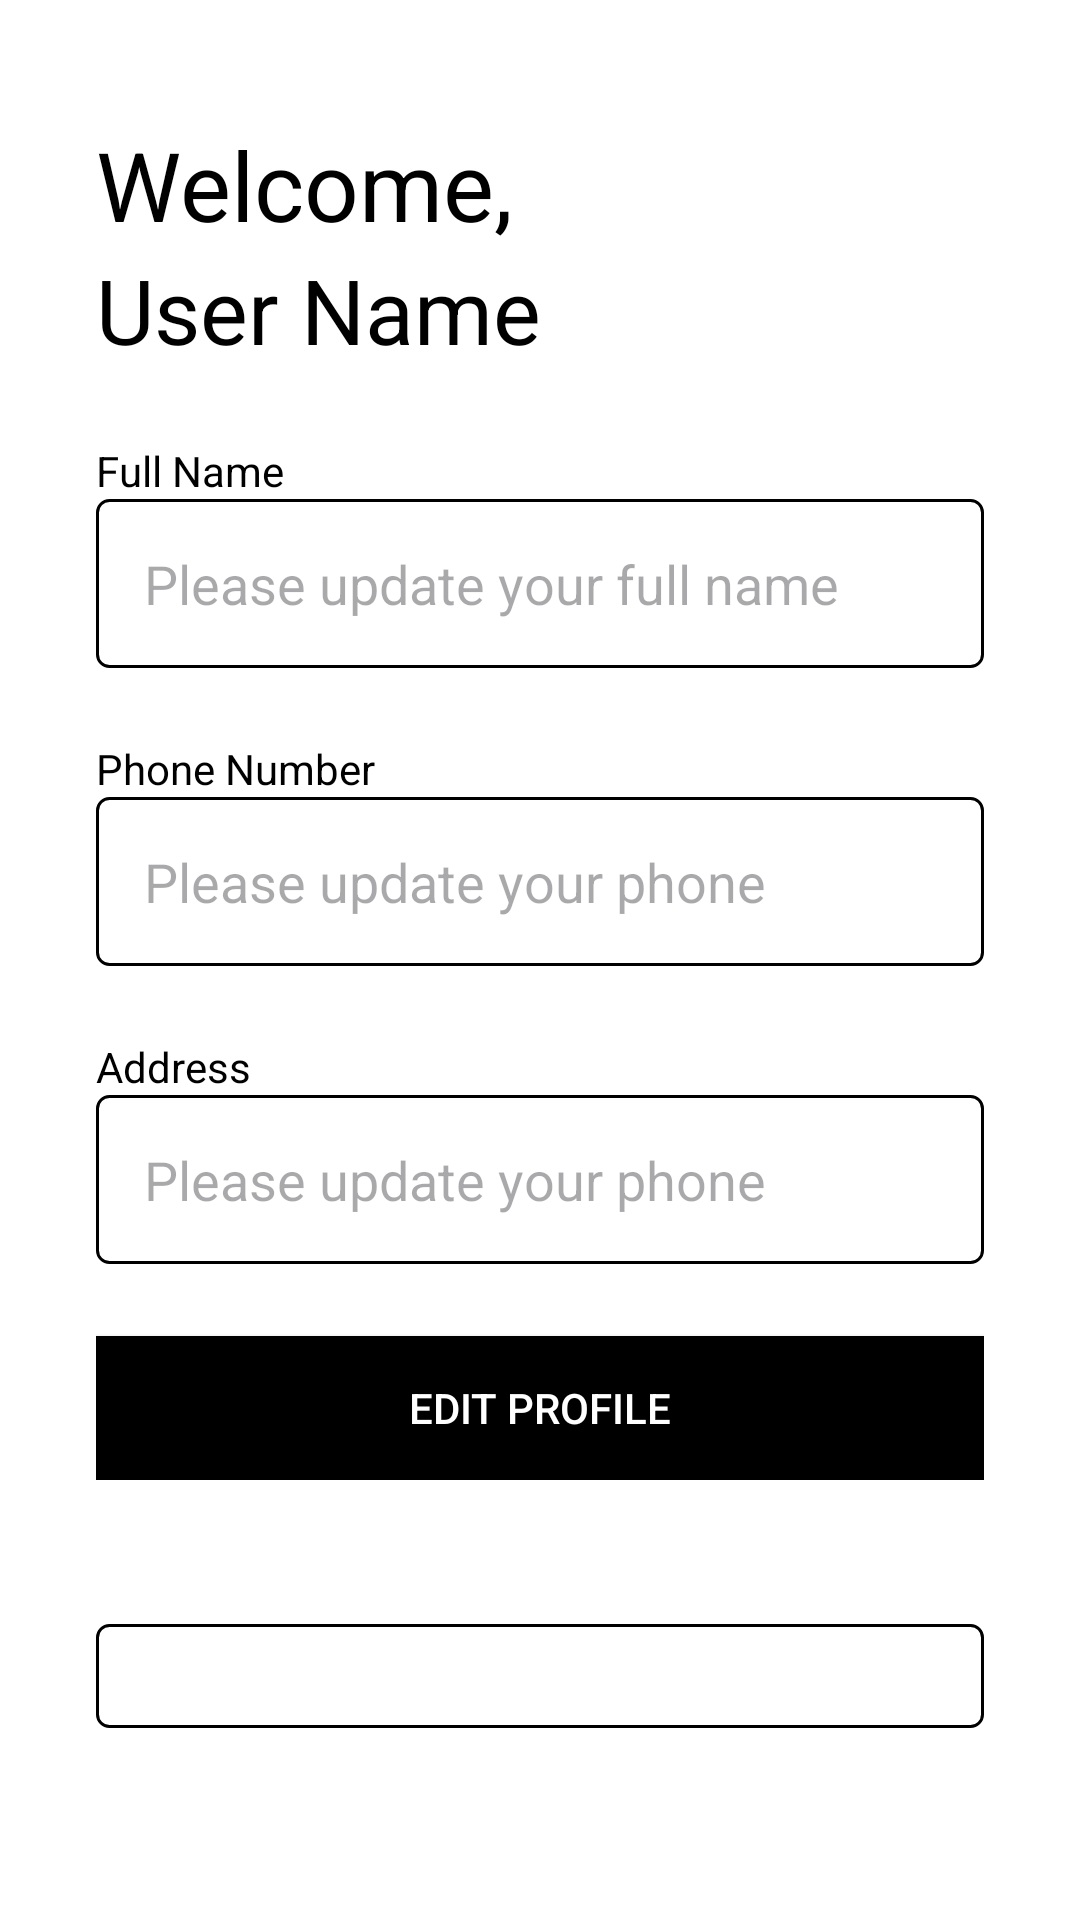

The Android layout XML behind this screen, and the referenced resources:
<!-- AndroidManifest.xml: application theme Theme.AndStore -->
<!-- res/layout/user_profile_fragment_layout.xml -->
<?xml version="1.0" encoding="utf-8"?>
<androidx.constraintlayout.widget.ConstraintLayout xmlns:android="http://schemas.android.com/apk/res/android"
    xmlns:app="http://schemas.android.com/apk/res-auto"
    android:id="@+id/main"
    android:layout_width="match_parent"
    android:layout_height="match_parent">

    <LinearLayout
        android:layout_width="match_parent"
        android:layout_height="match_parent"
        android:background="@color/white"
        android:orientation="vertical"
        android:paddingVertical="40dp">

        <TextView
            android:layout_width="match_parent"
            android:layout_height="wrap_content"
            android:paddingHorizontal="32dp"
            android:text="Welcome,"
            android:textColor="@color/black"
            android:textSize="32sp" />

        <TextView
            android:id="@+id/username_text"
            android:layout_width="match_parent"
            android:layout_height="wrap_content"
            android:paddingHorizontal="32dp"
            android:text="User Name"
            android:textColor="@color/black"
            android:textSize="30sp" />

        <LinearLayout
            android:layout_width="match_parent"
            android:layout_height="wrap_content"
            android:layout_marginHorizontal="32dp"
            android:layout_marginVertical="24dp"
            android:orientation="vertical">

            <TextView
                android:layout_width="match_parent"
                android:layout_height="wrap_content"
                android:text="Full Name"
                android:textColor="@color/black" />

            <EditText
                android:id="@+id/full_name_form"
                android:layout_width="match_parent"
                android:layout_height="wrap_content"
                android:background="@drawable/form_border"
                android:hint="Please update your full name"
                android:paddingHorizontal="16dp"
                android:paddingVertical="16dp"
                android:textColor="@color/black" />

            <TextView
                android:layout_width="match_parent"
                android:layout_height="wrap_content"
                android:layout_marginTop="24dp"
                android:text="Phone Number"
                android:textColor="@color/black" />

            <EditText
                android:id="@+id/phone_form"
                android:layout_width="match_parent"
                android:layout_height="wrap_content"
                android:background="@drawable/form_border"
                android:hint="Please update your phone"
                android:paddingHorizontal="16dp"
                android:paddingVertical="16dp"
                android:textColor="@color/black" />

            <TextView
                android:layout_width="match_parent"
                android:layout_height="wrap_content"
                android:layout_marginTop="24dp"
                android:text="Address"
                android:textColor="@color/black" />

            <EditText
                android:id="@+id/address_form"
                android:layout_width="match_parent"
                android:layout_height="wrap_content"
                android:background="@drawable/form_border"
                android:hint="Please update your phone"
                android:paddingHorizontal="16dp"
                android:paddingVertical="16dp"
                android:textColor="@color/black" />

            <androidx.appcompat.widget.AppCompatButton
                android:id="@+id/edit_profile_button"
                android:layout_width="match_parent"
                android:layout_height="wrap_content"
                android:layout_marginTop="24dp"
                android:background="@color/black"
                android:text="Edit Profile"
                android:textColor="@color/white" />
        </LinearLayout>

        <LinearLayout
            android:id="@+id/logout_button"
            android:layout_width="match_parent"
            android:layout_height="wrap_content"
            android:layout_marginHorizontal="32dp"
            android:layout_marginVertical="24dp"
            android:background="@drawable/form_border"
            android:orientation="horizontal">

            <TextView
                android:layout_width="280dp"
                android:layout_height="wrap_content"
                android:elevation="2dp"
                android:paddingHorizontal="32dp"
                android:paddingVertical="16dp"
                android:text="Logout"
                android:textColor="@color/black"
                android:textSize="24sp" />

            <ImageView
                android:layout_width="32dp"
                android:layout_height="match_parent"
                android:layout_gravity="end"
                android:paddingVertical="16dp"
                android:src="@drawable/right_arrow" />

        </LinearLayout>

    </LinearLayout>

</androidx.constraintlayout.widget.ConstraintLayout>
<!-- resources referenced by this layout -->
<resources>
  <!-- drawable form_border (drawable) -->
  <?xml version="1.0" encoding="utf-8"?>
  <selector xmlns:android="http://schemas.android.com/apk/res/android">
      <item>
          <shape android:shape="rectangle">
              <solid android:color="@android:color/transparent" />
              <corners android:radius="4dp" />
              <stroke android:color="@color/grey" android:width="1dp" />
          </shape>
      </item>
  </selector>
  <style name="Theme.AndStore" parent="Base.Theme.AndStore" />
  <style name="Base.Theme.AndStore" parent="Theme.Material3.DayNight.NoActionBar">
      </style>
  <!-- not gathered from this repository: default colours our renderer supplied (Android Studio template values) -->
  <color name="black">#FF000000</color>
  <color name="white">#FFFFFFFF</color>
</resources>
